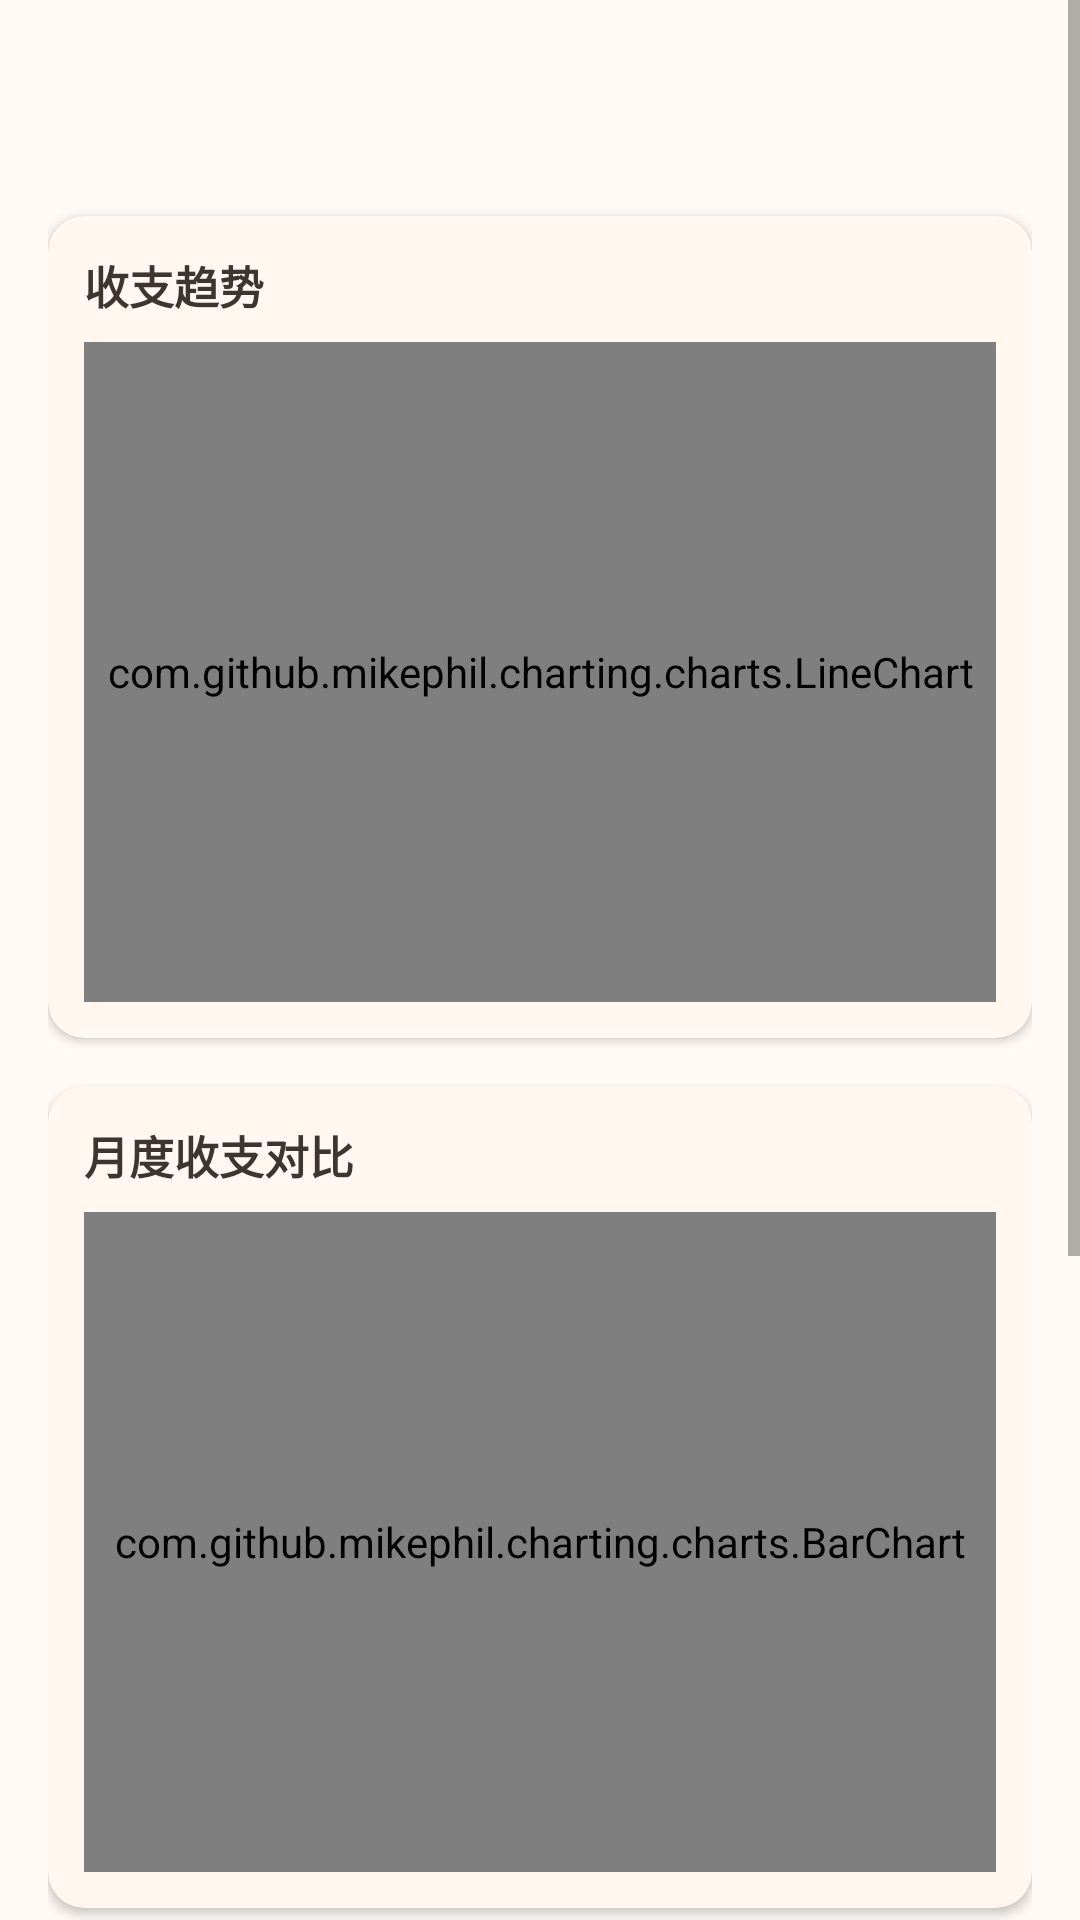

This screen was rendered from an Android layout file. Write that file and the resources it references.
<!-- AndroidManifest.xml: application theme Theme.BillApp -->
<!-- res/layout/fragment_charts.xml -->
<?xml version="1.0" encoding="utf-8"?>
<ScrollView xmlns:android="http://schemas.android.com/apk/res/android"
    xmlns:app="http://schemas.android.com/apk/res-auto"
    xmlns:tools="http://schemas.android.com/tools"
    android:layout_width="match_parent"
    android:layout_height="match_parent"
    android:background="@color/background_light">

    <LinearLayout
        android:layout_width="match_parent"
        android:layout_height="wrap_content"
        android:orientation="vertical"
        android:padding="16dp">

        
        <LinearLayout
            android:layout_width="match_parent"
            android:layout_height="wrap_content"
            android:gravity="center"
            android:orientation="horizontal"
            android:layout_marginBottom="16dp">

            <ImageButton
                android:id="@+id/btn_prev_year"
                android:layout_width="40dp"
                android:layout_height="40dp"
                android:src="@drawable/ic_chevron_left"
                android:background="?attr/selectableItemBackgroundBorderless"
                android:contentDescription="上一年" />

            <TextView
                android:id="@+id/tv_year"
                android:layout_width="wrap_content"
                android:layout_height="wrap_content"
                android:layout_marginHorizontal="24dp"
                android:textSize="20sp"
                android:textStyle="bold"
                android:textColor="@color/text_primary"
                tools:text="2026" />

            <ImageButton
                android:id="@+id/btn_next_year"
                android:layout_width="40dp"
                android:layout_height="40dp"
                android:src="@drawable/ic_chevron_right"
                android:background="?attr/selectableItemBackgroundBorderless"
                android:contentDescription="下一年" />

        </LinearLayout>

        
        <com.google.android.material.card.MaterialCardView
            android:layout_width="match_parent"
            android:layout_height="wrap_content"
            android:layout_marginBottom="16dp"
            app:cardElevation="2dp"
            app:cardCornerRadius="12dp"
            app:cardBackgroundColor="@color/card_light"
            app:strokeWidth="0dp">

            <LinearLayout
                android:layout_width="match_parent"
                android:layout_height="wrap_content"
                android:orientation="vertical"
                android:padding="12dp">

                <TextView
                    android:layout_width="wrap_content"
                    android:layout_height="wrap_content"
                    android:text="收支趋势"
                    android:textColor="@color/text_primary"
                    android:textSize="15sp"
                    android:textStyle="bold"
                    android:layout_marginBottom="8dp" />

                <com.github.mikephil.charting.charts.LineChart
                    android:id="@+id/line_chart"
                    android:layout_width="match_parent"
                    android:layout_height="220dp" />

            </LinearLayout>

        </com.google.android.material.card.MaterialCardView>

        
        <com.google.android.material.card.MaterialCardView
            android:layout_width="match_parent"
            android:layout_height="wrap_content"
            android:layout_marginBottom="16dp"
            app:cardElevation="2dp"
            app:cardCornerRadius="12dp"
            app:cardBackgroundColor="@color/card_light"
            app:strokeWidth="0dp">

            <LinearLayout
                android:layout_width="match_parent"
                android:layout_height="wrap_content"
                android:orientation="vertical"
                android:padding="12dp">

                <TextView
                    android:layout_width="wrap_content"
                    android:layout_height="wrap_content"
                    android:text="月度收支对比"
                    android:textColor="@color/text_primary"
                    android:textSize="15sp"
                    android:textStyle="bold"
                    android:layout_marginBottom="8dp" />

                <com.github.mikephil.charting.charts.BarChart
                    android:id="@+id/bar_chart"
                    android:layout_width="match_parent"
                    android:layout_height="220dp" />

            </LinearLayout>

        </com.google.android.material.card.MaterialCardView>

        
        <com.google.android.material.card.MaterialCardView
            android:layout_width="match_parent"
            android:layout_height="wrap_content"
            android:layout_marginBottom="16dp"
            app:cardElevation="2dp"
            app:cardCornerRadius="12dp"
            app:cardBackgroundColor="@color/card_light"
            app:strokeWidth="0dp">

            <LinearLayout
                android:layout_width="match_parent"
                android:layout_height="wrap_content"
                android:orientation="vertical"
                android:padding="12dp">

                <TextView
                    android:layout_width="wrap_content"
                    android:layout_height="wrap_content"
                    android:text="支出分类占比"
                    android:textColor="@color/text_primary"
                    android:textSize="15sp"
                    android:textStyle="bold"
                    android:layout_marginBottom="8dp" />

                <com.github.mikephil.charting.charts.PieChart
                    android:id="@+id/pie_chart"
                    android:layout_width="match_parent"
                    android:layout_height="240dp" />

            </LinearLayout>

        </com.google.android.material.card.MaterialCardView>

    </LinearLayout>

</ScrollView>
<!-- resources referenced by this layout -->
<resources>
  <color name="background_light">#FFFFFAF5</color>
  <color name="card_light">@color/bg_card</color>
  <color name="text_primary">#FF3D3530</color>
  <style name="Theme.BillApp" parent="Theme.MaterialComponents.DayNight.NoActionBar">
          <item name="windowActionBar">false</item>
          <item name="windowNoTitle">true</item>
          <item name="colorPrimary">@color/md_primary</item>
          <item name="colorPrimaryVariant">@color/md_primary_dark</item>
          <item name="colorOnPrimary">@color/md_on_primary</item>
          <item name="colorSecondary">@color/md_secondary</item>
          <item name="colorSecondaryVariant">@color/md_secondary_dark</item>
          <item name="colorOnSecondary">@color/md_on_secondary</item>
          <item name="android:statusBarColor">@color/bg_card</item>
          <item name="android:navigationBarColor">@color/bg_card</item>
          <item name="colorSurface">@color/bg_card</item>
          <item name="colorOnSurface">@color/text_primary</item>
          <item name="android:windowBackground">@color/background_light</item>
          <item name="materialCardViewStyle">@style/Widget.BillApp.CardView</item>
          <item name="bottomNavigationStyle">@style/Widget.BillApp.BottomNavigationView</item>
          <item name="materialButtonStyle">@style/Widget.BillApp.Button</item>
      </style>
  <color name="bg_card">#FFFFF7F0</color>
  <color name="md_primary">#FFD4B8A3</color>
  <color name="md_primary_dark">#FFC4A48C</color>
  <color name="md_on_primary">#FF3D3530</color>
  <color name="md_secondary">#FFE9CFC9</color>
  <color name="md_secondary_dark">#FFD9B8B0</color>
  <color name="md_on_secondary">#FF3D3530</color>
  <style name="Widget.BillApp.CardView" parent="Widget.MaterialComponents.CardView">
          <item name="cardCornerRadius">20dp</item>
          <item name="cardElevation">1dp</item>
          <item name="strokeWidth">0dp</item>
          <item name="cardPreventCornerOverlap">false</item>
      </style>
  <style name="Widget.BillApp.BottomNavigationView" parent="Widget.MaterialComponents.BottomNavigationView">
          <item name="itemIconTint">@color/bottom_nav_color</item>
          <item name="itemTextColor">@color/bottom_nav_color</item>
          <item name="elevation">12dp</item>
          <item name="itemIconSize">24dp</item>
          <item name="labelVisibilityMode">labeled</item>
          <item name="backgroundTint">@color/bg_card</item>
      </style>
  <style name="Widget.BillApp.Button" parent="Widget.MaterialComponents.Button">
          <item name="cornerRadius">16dp</item>
          <item name="android:textSize">15sp</item>
          <item name="android:textStyle">bold</item>
          <item name="android:textAllCaps">false</item>
          <item name="android:letterSpacing">0.01</item>
          <item name="android:elevation">0dp</item>
          <item name="android:stateListAnimator">@null</item>
      </style>
</resources>
